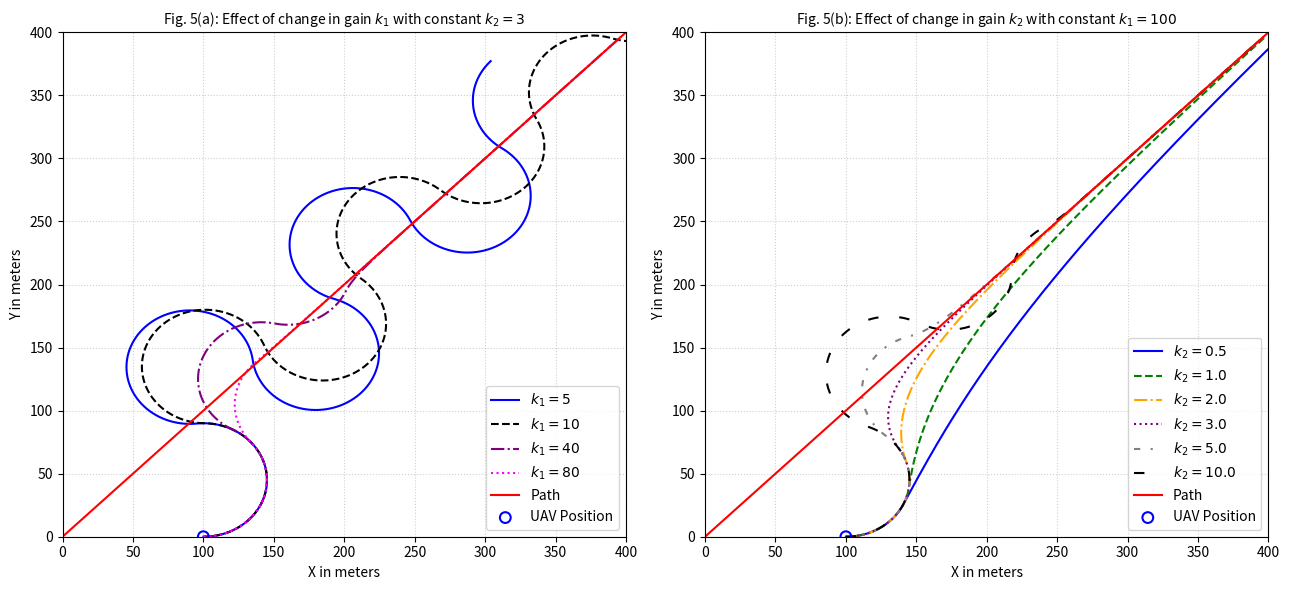
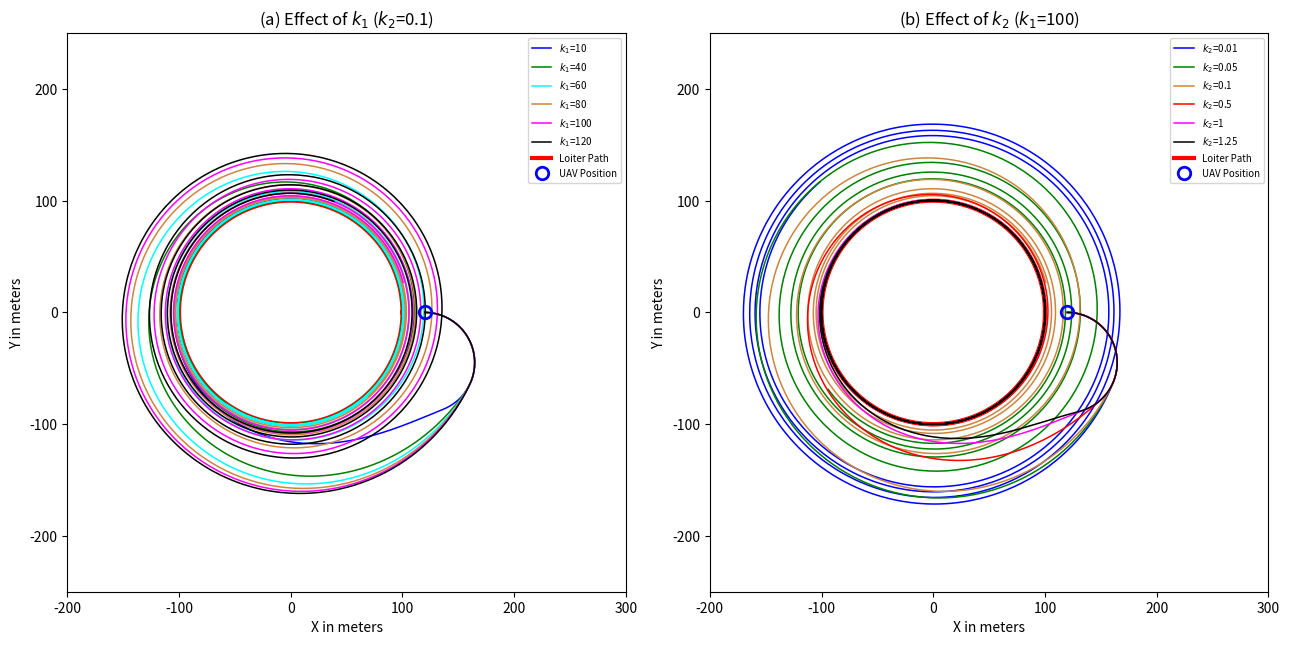

The script that saved these images, in order:
# -*- coding: utf-8 -*-
"""PLOS.ipynb

Automatically generated by Colab.

Original file is located at
    https://colab.research.google.com/drive/1fC8YKBE3zzi2g0dAp43-APKMPN76OgzB
"""

import numpy as np
import matplotlib.pyplot as plt

# --- UAV Kinematic Constraints & Constants (Section II) ---
va = 15.0          # Airspeed (m/s)
Rmin = 45.0        # Minimum Turning Radius (m)
wmax = va / Rmin   # Max Turning Rate Limit (rad/s)
dt = 0.02          # Fixed time step size (s)
t_max = 65.0       # Max execution simulation window (s)
steps = int(t_max / dt)

def simulate_plos_exact(k1, k2):
    # Defining path segment from W_i=(0,0) to W_i+1=(400,400)
    W_i = np.array([0.0, 0.0])
    W_next = np.array([400.0, 400.0])

    # Path line-of-sight angle (theta = 45 degrees = pi/4)
    theta = np.arctan2(W_next[1] - W_i[1], W_next[0] - W_i[0])

    # Initial state setup from Figure 5: Location=(100,0), Heading=0.0 rad
    x, y = 100.0, 0.0
    psi = 0.0

    x_hist, y_hist = [x], [y]

    for _ in range(steps):
        # Calculate components relative to the line origin
        Ru = np.hypot(x - W_i[0], y - W_i[1])
        theta_u = np.arctan2(y - W_i[1], x - W_i[0])

        # Exact cross-track error distance (d)
        d = Ru * np.sin(theta - theta_u)

        # Pure pursuit line orientation tracking
        error_pursuit = np.arctan2(np.sin(theta - psi), np.cos(theta - psi))

        # Combined PLOS guidance law yielding the steering rate command
        u = k1 * error_pursuit + k2 * d * np.cos(theta - theta_u)

        # Saturation checks for physical turn limits
        u = np.clip(u, -wmax, wmax)

        # System kinematics integration
        x += va * np.cos(psi) * dt
        y += va * np.sin(psi) * dt
        psi += u * dt

        x_hist.append(x)
        y_hist.append(y)

        # Terminate cleanly only when close to final waypoint marker
        if np.hypot(W_next[0] - x, W_next[1] - y) < 5.0:
            break

    return np.array(x_hist), np.array(y_hist)

# =============================================================================
# ERROR ANALYSIS METRICS HELPER FUNCTIONS
# =============================================================================
def calculate_settling_time(xte_array, threshold, time_step=dt):
    """Finds the time when XTE drops below a threshold and remains there permanently."""
    above_threshold_indices = np.where(xte_array >= threshold)[0]
    if len(above_threshold_indices) == 0:
        return 0.0  # Already settled below the threshold at step 0

    last_above_index = above_threshold_indices[-1]
    # If the last index above threshold is the final element, it never permanently settled
    if last_above_index == len(xte_array) - 1:
        return None

    return (last_above_index + 1) * time_step

def compute_plos_errors(xs, ys):
    """Calculates spatial tracking errors relative to a perfect 45-degree line diagonal (y = x)"""
    xte = np.abs(xs - ys) / np.sqrt(2)
    mean_xte = np.mean(xte)
    max_xte = np.max(xte)
    rmse = np.sqrt(np.mean(xte**2))
    final_xte = xte[-1]
    ts_5m = calculate_settling_time(xte, threshold=5.0)
    ts_2m = calculate_settling_time(xte, threshold=2.0)
    return mean_xte, max_xte, rmse, final_xte, ts_5m, ts_2m

# --- Plot Architecture Layout Design ---
plt.figure(figsize=(13, 6))

print("=" * 115)
print(f"{'PROPORTIONAL LINE-OF-SIGHT (PLOS) GUIDANCE LAW PERFORMANCE DASHBOARD':^115}")
print("=" * 115)

# =============================================================================
# FIGURE 5(a): Varying Gain k1 (Constant k2 = 3)
# =============================================================================
plt.subplot(1, 2, 1)
k1_vals = [5, 10, 40, 80]
colors_a = ['blue', 'black', 'purple', 'magenta']
styles_a = ['-', '--', '-.', ':']

print("\n--- [A] PLOS STRAIGHT LINE PERFORMANCE (VARYING PURSUIT GAIN k1) ---")
header = f"{'Config':<12} | {'Mean XTE':<10} | {'Max XTE':<10} | {'RMSE':<10} | {'Final XTE':<11} | {'Settle Time (5m)':<17} | {'Settle Time (2m)':<17}"
print(header)
print("-" * 115)

for k1, col, sty in zip(k1_vals, colors_a, styles_a):
    x_t, y_t = simulate_plos_exact(k1=k1, k2=3.0)

    # Calculate performance metrics on the generated dataset
    mean_xte, max_xte, rmse, final_xte, ts_5m, ts_2m = compute_plos_errors(x_t, y_t)
    str_ts_5m = f"{ts_5m:.2f} s" if ts_5m is not None else "DNC"
    str_ts_2m = f"{ts_2m:.2f} s" if ts_2m is not None else "DNC"
    print(f"k1 = {k1:<9} | {mean_xte:8.3f}m | {max_xte:8.3f}m | {rmse:8.3f}m | {final_xte:9.3f}m | {str_ts_5m:<17} | {str_ts_2m:<17}")

    plt.plot(x_t, y_t, label=f'$k_1 = {k1}$', color=col, linestyle=sty, linewidth=1.5)

plt.plot([0, 400], [0, 400], 'r-', linewidth=1.5, label='Path')
plt.scatter([100], [0], facecolors='none', edgecolors='blue', s=60, linewidths=1.5, label='UAV Position', zorder=5)
plt.title('Fig. 5(a): Effect of change in gain $k_1$ with constant $k_2 = 3$', fontsize=10)
plt.xlabel('X in meters')
plt.ylabel('Y in meters')
plt.xlim(0, 400)
plt.ylim(0, 400)
plt.grid(True, which='both', linestyle=':', alpha=0.6)
plt.legend(loc='lower right')

# =============================================================================
# FIGURE 5(b): Varying Gain k2 (Constant k1 = 100)
# =============================================================================
plt.subplot(1, 2, 2)
k2_vals = [0.5, 1.0, 2.0, 3.0, 5.0, 10.0]
colors_b = ['blue', 'green', 'orange', 'purple', 'gray', 'black']
styles_b = ['-', '--', '-.', ':', (0, (3, 5, 1, 5)), (0, (5, 10))]

print("\n--- [B] PLOS STRAIGHT LINE PERFORMANCE (VARYING CROSS-TRACK GAIN k2) ---")
print(header)
print("-" * 115)

for k2, col, sty in zip(k2_vals, colors_b, styles_b):
    x_t, y_t = simulate_plos_exact(k1=100.0, k2=k2)

    # Calculate performance metrics on the generated dataset
    mean_xte, max_xte, rmse, final_xte, ts_5m, ts_2m = compute_plos_errors(x_t, y_t)
    str_ts_5m = f"{ts_5m:.2f} s" if ts_5m is not None else "DNC"
    str_ts_2m = f"{ts_2m:.2f} s" if ts_2m is not None else "DNC"
    print(f"k2 = {k2:<9} | {mean_xte:8.3f}m | {max_xte:8.3f}m | {rmse:8.3f}m | {final_xte:9.3f}m | {str_ts_5m:<17} | {str_ts_2m:<17}")

    plt.plot(x_t, y_t, label=f'$k_2 = {k2}$', color=col, linestyle=sty, linewidth=1.5)

plt.plot([0, 400], [0, 400], 'r-', linewidth=1.5, label='Path')
plt.scatter([100], [0], facecolors='none', edgecolors='blue', s=60, linewidths=1.5, label='UAV Position', zorder=5)
plt.title('Fig. 5(b): Effect of change in gain $k_2$ with constant $k_1 = 100$', fontsize=10)
plt.xlabel('X in meters')
plt.ylabel('Y in meters')
plt.xlim(0, 400)
plt.ylim(0, 400)
plt.grid(True, which='both', linestyle=':', alpha=0.6)
plt.legend(loc='lower right')

print("\n" + "=" * 115)

plt.tight_layout()
plt.show()

# Commented out IPython magic to ensure Python compatibility.
import numpy as np
import matplotlib.pyplot as plt
# %matplotlib inline

# ---------------- UAV / loiter parameters (pixel-calibrated from the PDF) ----------------
va = 15.0                    # airspeed, m/s
R_min = 45.0                 # min turning radius, m
omega_max = va / R_min       # max turn rate, rad/s

O = np.array([0.0, 0.0])     # loiter center
r = 100.0                    # loiter radius, m

p0 = np.array([120.0, 0.0])  # UAV start position (pixel-extracted marker location)
psi0 = 0.0                    # initial heading — facing AWAY from the loiter center
LOITER_DIR = -1               # loiter direction: -1 = CW, +1 = CCW

dt = 0.05
T = 250.0   # long enough for every k1/k2 value to fully converge onto the circle

def wrap(angle):
    return np.arctan2(np.sin(angle), np.cos(angle))

def simulate_plos_loiter(k1, k2, dir_=LOITER_DIR):
    """
    PLOS combined guidance law, adapted to loiter geometry:
      d       = ||O - p|| - r                      (cross-track error)
      theta   = atan2(y-yl, x-xl)                   (radial bearing to loiter center)
      theta_p = theta + dir*(pi/2)                  (tangential reference heading)
      u       = k1*(theta_p - psi) + k2*d*dir        (turn-rate command)
      u       = clip(u, -omega_max, omega_max)
    """
    x, y, psi = p0[0], p0[1], psi0
    xs, ys = [x], [y]
    for _ in range(int(T / dt)):
        theta = np.arctan2(y - O[1], x - O[0])
        theta_p = theta + dir_ * (np.pi / 2)
        d = np.hypot(x - O[0], y - O[1]) - r

        u = k1 * wrap(theta_p - psi) + k2 * d * dir_
        u = np.clip(u, -omega_max, omega_max)

        psi += u * dt
        x += va * np.cos(psi) * dt
        y += va * np.sin(psi) * dt
        xs.append(x); ys.append(y)
    return np.array(xs), np.array(ys)

# =============================================================================
# ERROR ANALYSIS METRICS HELPER FUNCTIONS
# =============================================================================
def calculate_settling_time(xte_array, threshold, time_step=dt):
    """Finds the time when XTE drops below a threshold and remains there permanently."""
    above_threshold_indices = np.where(xte_array >= threshold)[0]
    if len(above_threshold_indices) == 0:
        return 0.0  # Already settled below the threshold at step 0

    last_above_index = above_threshold_indices[-1]
    # If the last index above threshold is the final element, it never permanently settled
    if last_above_index == len(xte_array) - 1:
        return None

    return (last_above_index + 1) * time_step

def compute_loiter_errors(xs, ys, center=O, radius=r):
    """Calculates spatial tracking errors relative to the circular orbit track"""
    radial_distances = np.hypot(xs - center[0], ys - center[1])
    xte = np.abs(radial_distances - radius)
    mean_xte = np.mean(xte)
    max_xte = np.max(xte)
    rmse = np.sqrt(np.mean(xte**2))
    final_xte = xte[-1]
    ts_5m = calculate_settling_time(xte, threshold=5.0)
    ts_2m = calculate_settling_time(xte, threshold=2.0)
    return mean_xte, max_xte, rmse, final_xte, ts_5m, ts_2m

# --- Layout Initialization ---
fig, axs = plt.subplots(1, 2, figsize=(13, 6.5))
th = np.linspace(0, 2*np.pi, 200)

print("=" * 115)
print(f"{'PROPORTIONAL LINE-OF-SIGHT (PLOS) LOITER PATH FOLLOWING PERFORMANCE DASHBOARD':^115}")
print("=" * 115)

# ---------------- Panel (a): vary k1, k2=0.1 fixed ----------------
k1_values = [10, 40, 60, 80, 100, 120]
colors_a = ['blue', 'green', 'cyan', 'peru', 'magenta', 'black']

print("\n--- [A] PLOS LOITER PERFORMANCE (VARYING PURSUIT GAIN k1, k2=0.1) ---")
header = f"{'Config':<12} | {'Mean XTE':<10} | {'Max XTE':<10} | {'RMSE':<10} | {'Final XTE':<11} | {'Settle Time (5m)':<17} | {'Settle Time (2m)':<17}"
print(header)
print("-" * 115)

for k1, c in zip(k1_values, colors_a):
    xs, ys = simulate_plos_loiter(k1, k2=0.1)

    # Calculate performance metrics on the generated dataset
    mean_xte, max_xte, rmse, final_xte, ts_5m, ts_2m = compute_loiter_errors(xs, ys)
    str_ts_5m = f"{ts_5m:.2f} s" if ts_5m is not None else "DNC"
    str_ts_2m = f"{ts_2m:.2f} s" if ts_2m is not None else "DNC"
    print(f"k1 = {k1:<9} | {mean_xte:8.3f}m | {max_xte:8.3f}m | {rmse:8.3f}m | {final_xte:9.3f}m | {str_ts_5m:<17} | {str_ts_2m:<17}")

    axs[0].plot(xs, ys, color=c, linewidth=1.1, label=f'$k_1$={k1}')

axs[0].plot(O[0]+r*np.cos(th), O[1]+r*np.sin(th), 'r-', linewidth=3, label='Loiter Path', zorder=0)
axs[0].plot(p0[0], p0[1], 'o', mfc='none', mec='blue', mew=2, ms=9, label='UAV Position')
axs[0].set_xlim(-200, 300); axs[0].set_ylim(-250, 250); axs[0].set_aspect('equal')
axs[0].set_xlabel('X in meters'); axs[0].set_ylabel('Y in meters')
axs[0].legend(fontsize=7); axs[0].set_title('(a) Effect of $k_1$ ($k_2$=0.1)')

# ---------------- Panel (b): vary k2, k1=100 fixed ----------------
k2_values = [0.01, 0.05, 0.1, 0.5, 1, 1.25]
colors_b = ['blue', 'green', 'peru', 'red', 'magenta', 'black']

print("\n--- [B] PLOS LOITER PERFORMANCE (VARYING CROSS-TRACK GAIN k2, k1=100) ---")
print(header)
print("-" * 115)

for k2, c in zip(k2_values, colors_b):
    xs, ys = simulate_plos_loiter(k1=100, k2=k2)

    # Calculate performance metrics on the generated dataset
    mean_xte, max_xte, rmse, final_xte, ts_5m, ts_2m = compute_loiter_errors(xs, ys)
    str_ts_5m = f"{ts_5m:.2f} s" if ts_5m is not None else "DNC"
    str_ts_2m = f"{ts_2m:.2f} s" if ts_2m is not None else "DNC"
    print(f"k2 = {k2:<9} | {mean_xte:8.3f}m | {max_xte:8.3f}m | {rmse:8.3f}m | {final_xte:9.3f}m | {str_ts_5m:<17} | {str_ts_2m:<17}")

    axs[1].plot(xs, ys, color=c, linewidth=1.1, label=f'$k_2$={k2}')

axs[1].plot(O[0]+r*np.cos(th), O[1]+r*np.sin(th), 'r-', linewidth=3, label='Loiter Path', zorder=0)
axs[1].plot(p0[0], p0[1], 'o', mfc='none', mec='blue', mew=2, ms=9, label='UAV Position')
axs[1].set_xlim(-200, 300); axs[1].set_ylim(-250, 250); axs[1].set_aspect('equal')
axs[1].set_xlabel('X in meters'); axs[1].set_ylabel('Y in meters')
axs[1].legend(fontsize=7); axs[1].set_title('(b) Effect of $k_2$ ($k_1$=100)')

print("\n" + "=" * 115)

plt.tight_layout()
plt.show()
